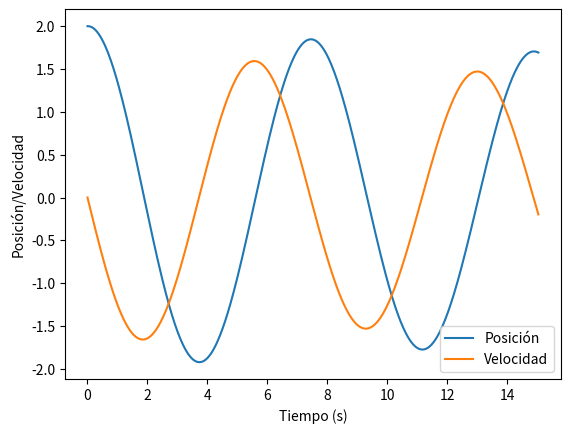

Reproduce this figure in Python.
# -*- coding: utf-8 -*-
"""
Created on Sun May 14 01:00:53 2023

[redacted]
"""


# Dinámica y Control

import numpy as np # Se utiliza principalmente para trabajar con arreglos multidimensionales
import matplotlib.pyplot as plt # Se utiliza para crear gráficos y visualizaciones a partir de los datos que se encuentran en arreglos

# Parámetros del sistema
m = 7.0  # masa del objeto
k = 5.0  # constante del resorte
b = 0.3  # coeficiente de amortiguamiento

# Condiciones iniciales
x0 = 2.0  # posición inicial
v0 = 0.0  # velocidad inicial

# Tiempo de simulación
t_final = 15.0  # segundos
dt = 0.03  # segundos

# Función que define las ecuaciones de dinámica del sistema
def dinamica(t, y):
    x, v = y
    dxdt = v
    dvdt = (-k * x - b * v) / m
    return [dxdt, dvdt]

# Integración numérica utilizando el método de Euler
t = 0.0
x = x0
v = v0
trayectoria = [[t, x, v]]
while t < t_final:
    y = [x, v]
    dydt = dinamica(t, y)
    x += dydt[0] * dt
    v += dydt[1] * dt
    t += dt
    trayectoria.append([t, x, v])
trayectoria = np.array(trayectoria)

# Visualización de resultados
plt.plot(trayectoria[:, 0], trayectoria[:, 1], label='Posición')
plt.plot(trayectoria[:, 0], trayectoria[:, 2], label='Velocidad')
plt.legend()
plt.xlabel('Tiempo (s)')
plt.ylabel('Posición/Velocidad')
plt.show()